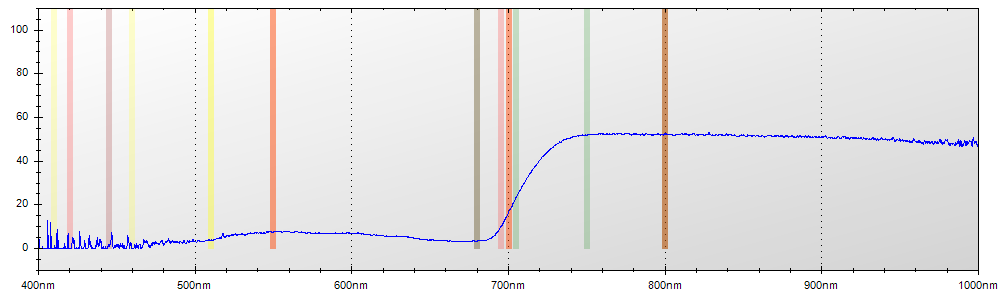

The data file committed next to this chart (first rows):
Layer Title, Color, Specimen ID
Layer 1, Blue, Untitled
Mode, Integration Time, Boxcar Width, Scans to Average
Reflectance, 650 ms, 2, 1
Wavelength, Raw Spectrometer Data, Calibrated and Averaged Data
345.6, 1518, 9.30232558139531%
345.8, 1593, 85.1063829787235%
346, 2911, 0%
346.2, 3610, 34.3749999999957%
346.5, 4256, 66.6666666666667%
346.7, 4827, 100%
346.9, 4790, 100%
347.1, 4800, 100%
347.3, 4674, 100%
347.5, 4631, 100%
347.8, 4659, 37.6344086021525%
348, 4677, 6.02409638554252%
348.2, 4586, 0%
348.4, 4610, 100%
348.6, 4549, 100%
348.8, 4585, 52.7027027027019%
349.1, 4675, 16.6666666666651%
349.3, 4670, 0%
349.5, 4755, 84.615384615385%
349.7, 4844, 72.3809523809519%
349.9, 4884, 62.4999999999983%
350.1, 4796, 62.1621621621619%
350.3, 4800, 56.8627450980387%
350.6, 4817, 46.5573770491796%
350.8, 4808, 21.978021978022%
351, 4789, 12.0253164556961%
351.2, 4741, 0%
351.4, 4726, 0%
351.6, 4685, 94.545454545459%
351.9, 5020, 94.4444444444408%
352.1, 4979, 100%
352.3, 5127, 100%
352.5, 5241, 97.7528089887634%
352.7, 5200, 44.1176470588236%
352.9, 4847, 67.8899082568811%
353.2, 4866, 24.4897959183675%
353.4, 4911, 44.3298969072156%
353.6, 4852, 100%
353.8, 4883, 41.6666666666709%
354, 4968, 0%
354.2, 5052, 100%
354.5, 4924, 100%
354.7, 4886, 100%
354.9, 4831, 0%
355.1, 4771, 52.6315789473663%
355.3, 4688, 74.2268041237137%
355.5, 4646, 47.8723404255331%
355.8, 4691, 55.1912568306017%
356, 4792, 40%
356.2, 4862, 36.7346938775519%
356.4, 4878, 26.6666666666673%
356.6, 4909, 0%
356.8, 4929, 0%
357, 4828, 0%
357.3, 4737, 0%
357.5, 4796, 0%
... 7,246 more rows
